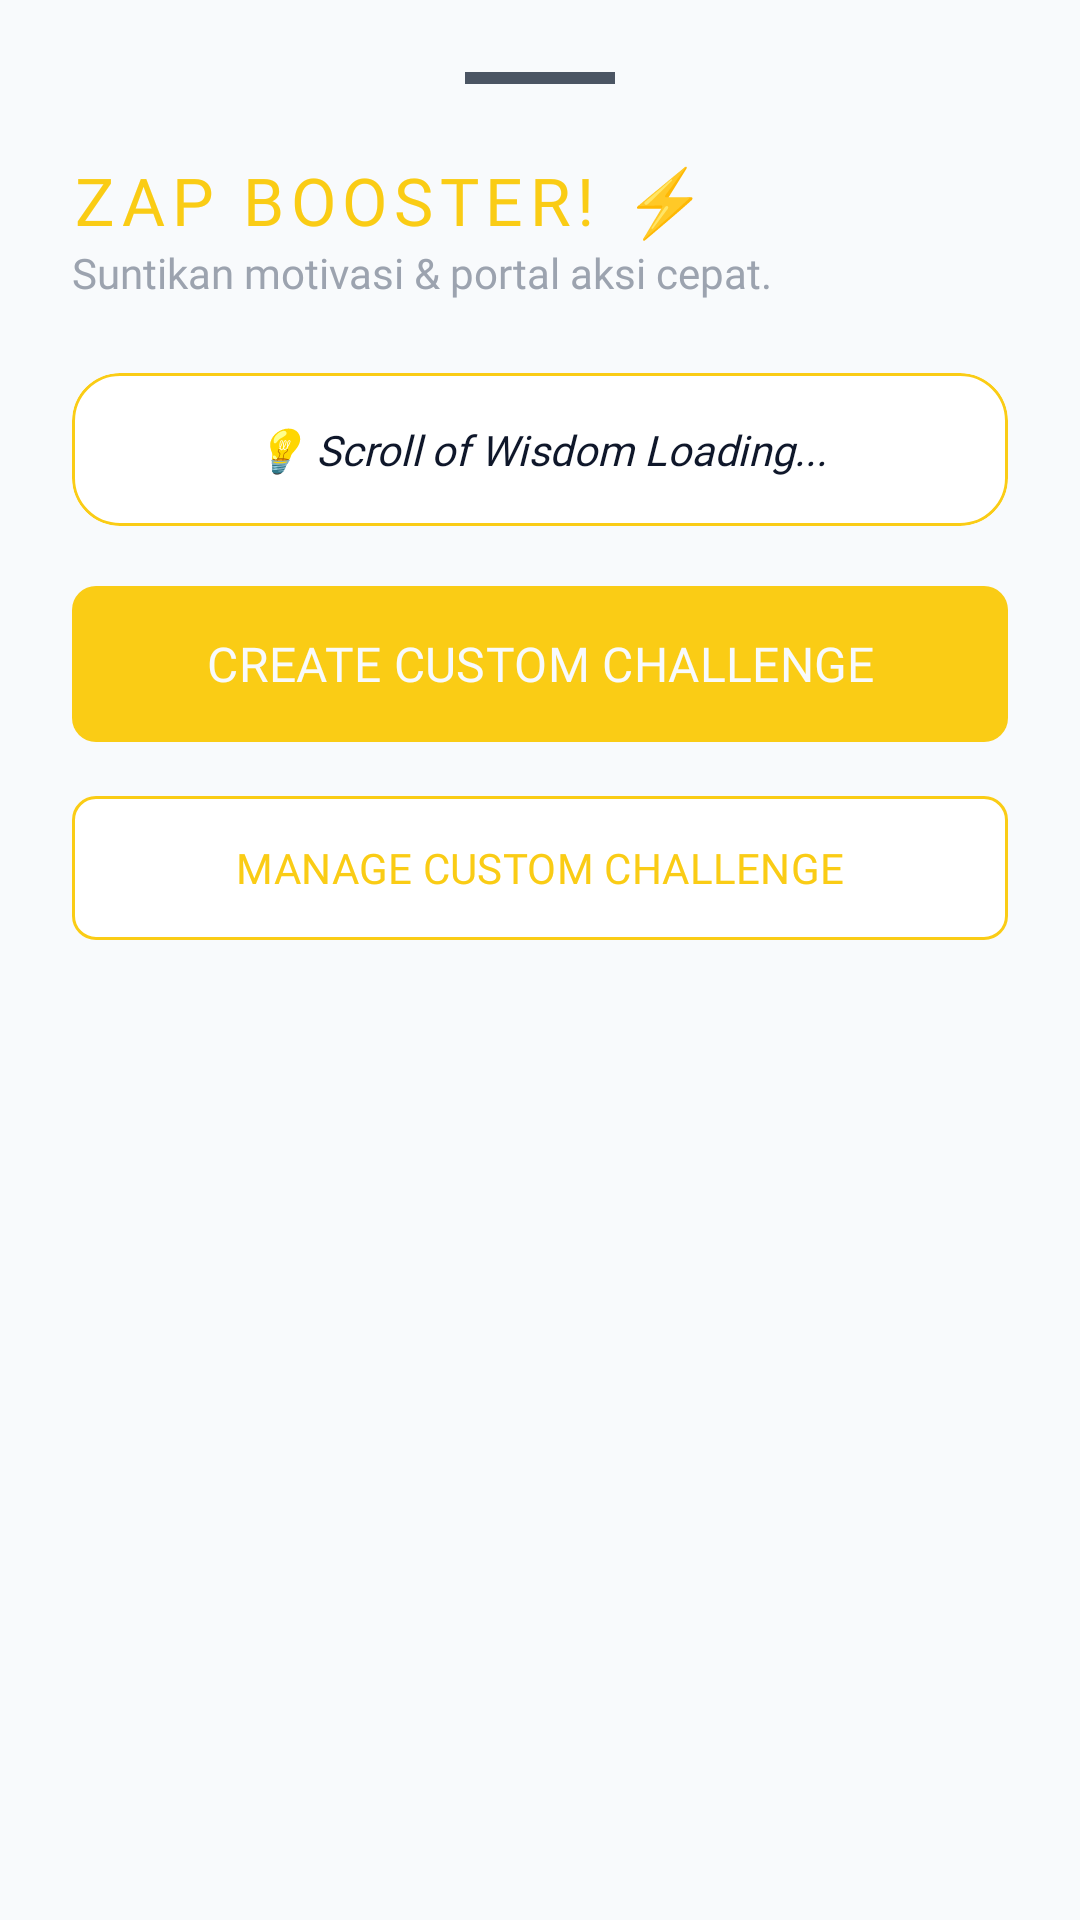

Produce the Android XML layout that renders to this screen, including the resource entries it uses.
<!-- AndroidManifest.xml: application theme Theme.RandomSkillGenZRator -->
<!-- res/layout/layout_bottom_sheet_zap.xml -->
<?xml version="1.0" encoding="utf-8"?>
<LinearLayout xmlns:android="http://schemas.android.com/apk/res/android"
    xmlns:app="http://schemas.android.com/apk/res-auto"
    android:layout_width="match_parent"
    android:layout_height="wrap_content"
    android:background="@color/bg_light"
    android:orientation="vertical"
    android:padding="24dp">

    <View
        android:layout_width="50dp"
        android:layout_height="4dp"
        android:layout_gravity="center"
        android:layout_marginBottom="24dp"
        android:background="#4B5563" />

    <TextView
        android:layout_width="wrap_content"
        android:layout_height="wrap_content"
        android:fontFamily="@font/cinzel_semibold"
        android:text="ZAP BOOSTER! ⚡"
        android:textColor="@color/accent_yellow"
        android:letterSpacing="0.1"
        android:textSize="22sp" />

    <TextView
        android:layout_width="wrap_content"
        android:layout_height="wrap_content"
        android:layout_marginBottom="24dp"
        android:fontFamily="@font/cinzel_regular"
        android:text="Suntikan motivasi &amp; portal aksi cepat."
        android:textColor="#9CA3AF"
        android:textSize="14sp" />

    <com.google.android.material.card.MaterialCardView
        android:layout_width="match_parent"
        android:layout_height="wrap_content"
        android:layout_marginBottom="16dp"
        app:cardBackgroundColor="@color/white"
        app:cardCornerRadius="16dp"
        app:cardElevation="0dp"
        app:strokeColor="@color/accent_yellow"
        app:strokeWidth="1dp">

        <TextView
            android:id="@+id/tv_zap_quote"
            android:layout_width="match_parent"
            android:layout_height="wrap_content"
            android:fontFamily="@font/cinzel_regular"
            android:padding="16dp"
            android:text="💡 Scroll of Wisdom Loading..."
            android:textAlignment="center"
            android:textColor="@color/text_dark"
            android:textStyle="italic" />
    </com.google.android.material.card.MaterialCardView>

    <com.google.android.material.button.MaterialButton
        android:id="@+id/btn_zap_custom_skill"
        android:layout_width="match_parent"
        android:layout_height="60dp"
        android:fontFamily="@font/cinzel_semibold"
        android:text="CREATE CUSTOM CHALLENGE"
        android:textColor="@color/bg_light"
        android:textSize="16sp"
        app:backgroundTint="@color/accent_yellow"
        app:cornerRadius="8dp"
        app:icon="@drawable/ic_bolt"
        app:iconGravity="textStart"
        app:iconTint="@color/bg_light" />

    <com.google.android.material.button.MaterialButton
        android:id="@+id/btn_manage_custom_skill"
        android:layout_width="match_parent"
        android:layout_height="56dp"
        android:layout_marginTop="10dp"
        android:fontFamily="@font/cinzel_semibold"
        android:text="MANAGE CUSTOM CHALLENGE"
        android:textColor="@color/accent_yellow"
        android:textSize="14sp"
        app:backgroundTint="@color/surface_card"
        app:cornerRadius="8dp"
        app:strokeColor="@color/accent_yellow"
        app:strokeWidth="1dp" />

</LinearLayout>
<!-- resources referenced by this layout -->
<resources>
  <color name="accent_yellow">#FACC15</color>
  <color name="bg_light">#F8FAFC</color>
  <color name="surface_card">#FFFFFF</color>
  <color name="text_dark">#0F172A</color>
  <color name="white">#FFFFFF</color>
  <style name="Theme.RandomSkillGenZRator" parent="Base.Theme.RandomSkillGenZRator" />
  <style name="Base.Theme.RandomSkillGenZRator" parent="Theme.Material3.DayNight.NoActionBar">
          
          
      </style>
</resources>
